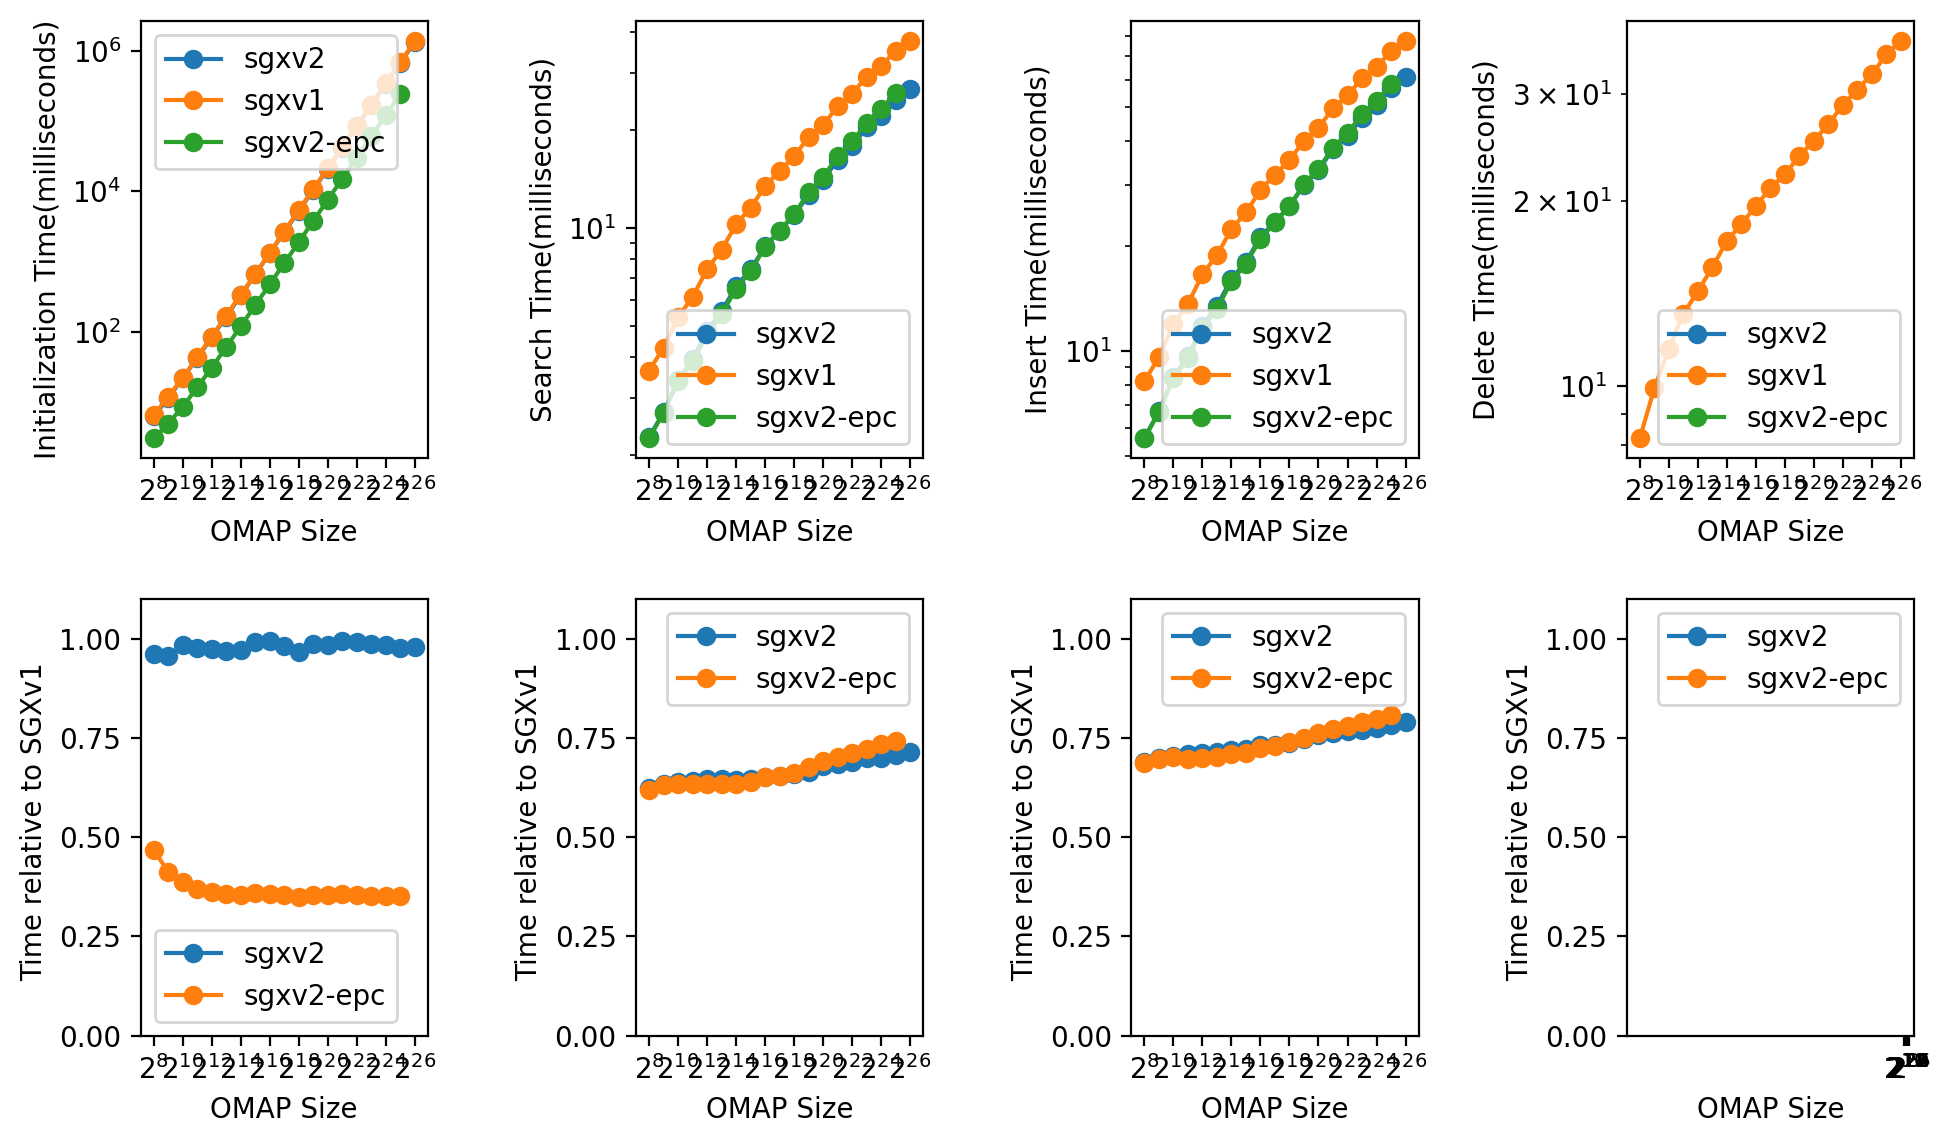

The data file committed next to this chart (first rows):
sgx, size, initTime, readTime, writeTime, deleteTime
sgxv2, 256, 6251, 2263, 5642, 
sgxv2, 512, 11314, 2710, 6708, 
sgxv2, 1024, 21772, 3398, 8422, 
sgxv2, 2048, 42217, 3938, 9687, 
sgxv2, 4096, 83103, 4819, 11821, 
sgxv2, 8192, 164418, 5537, 13480, 
sgxv2, 16384, 327980, 6610, 16108, 
sgxv2, 32768, 655578, 7452, 18029, 
sgxv2, 65536, 1317944, 8768, 21247, 
sgxv2, 131072, 2618929, 9792, 23498, 
sgxv2, 262144, 5248085, 10959, 25999, 
sgxv2, 524288, 10505656, 12652, 30021, 
sgxv2, 1048576, 20933689, 14092, 33076, 
sgxv2, 2097152, 41991281, 16187, 37898, 
sgxv2, 4194304, 84231450, 17867, 41477, 
sgxv2, 8388608, 168931150, 20414, 46647, 
sgxv2, 16777216, 337768744, 22104, 50725, 
sgxv2, 33554432, 672247813, 24793, 56801, 
sgxv2, 67108864, 1347923993, 26886, 61101, 
sgxv1, 256, 6503, 3637, 8200, 8209
sgxv1, 512, 11851, 4272, 9605, 9912
sgxv1, 1024, 22153, 5313, 11942, 11487
sgxv1, 2048, 43290, 6132, 13668, 13106
sgxv1, 4096, 85336, 7459, 16595, 14263
sgxv1, 8192, 169931, 8566, 18856, 15624
sgxv1, 16384, 337575, 10259, 22373, 17234
sgxv1, 32768, 660613, 11548, 24977, 18377
sgxv1, 65536, 1326613, 13443, 29019, 19650
sgxv1, 131072, 2669134, 14995, 32094, 21026
sgxv1, 262144, 5428062, 16638, 35298, 22142
sgxv1, 524288, 10660036, 19037, 40144, 23745
sgxv1, 1048576, 21298170, 20757, 43737, 25134
sgxv1, 2097152, 42263521, 23671, 49664, 26752
sgxv1, 4194304, 85086493, 25948, 54092, 28746
sgxv1, 8388608, 171237700, 29194, 60596, 30468
sgxv1, 16777216, 343812777, 31572, 65386, 32267
sgxv1, 33554432, 688331103, 35140, 72508, 34763
sgxv1, 67108864, 1376017802, 37618, 77448, 36549
sgxv2-epc, 256, 3038, 2251, 5623, 
sgxv2-epc, 512, 4887, 2696, 6679, 
sgxv2-epc, 1024, 8558, 3371, 8384, 
sgxv2-epc, 2048, 16023, 3878, 9530, 
sgxv2-epc, 4096, 30794, 4718, 11596, 
sgxv2-epc, 8192, 60386, 5425, 13215, 
sgxv2-epc, 16384, 119093, 6503, 15862, 
sgxv2-epc, 32768, 237274, 7363, 17787, 
sgxv2-epc, 65536, 472880, 8746, 21012, 
sgxv2-epc, 131072, 944500, 9818, 23401, 
sgxv2-epc, 262144, 1888464, 11016, 26054, 
sgxv2-epc, 524288, 3772261, 12872, 30091, 
sgxv2-epc, 1048576, 7546932, 14360, 33344, 
sgxv2-epc, 2097152, 15094456, 16631, 38309, 
sgxv2-epc, 4194304, 30190544, 18476, 42108, 
sgxv2-epc, 8388608, 60361657, 21064, 47798, 
sgxv2-epc, 16777216, 120797642, 23214, 52097, 
sgxv2-epc, 33554432, 241608337, 26026, 58476, 
